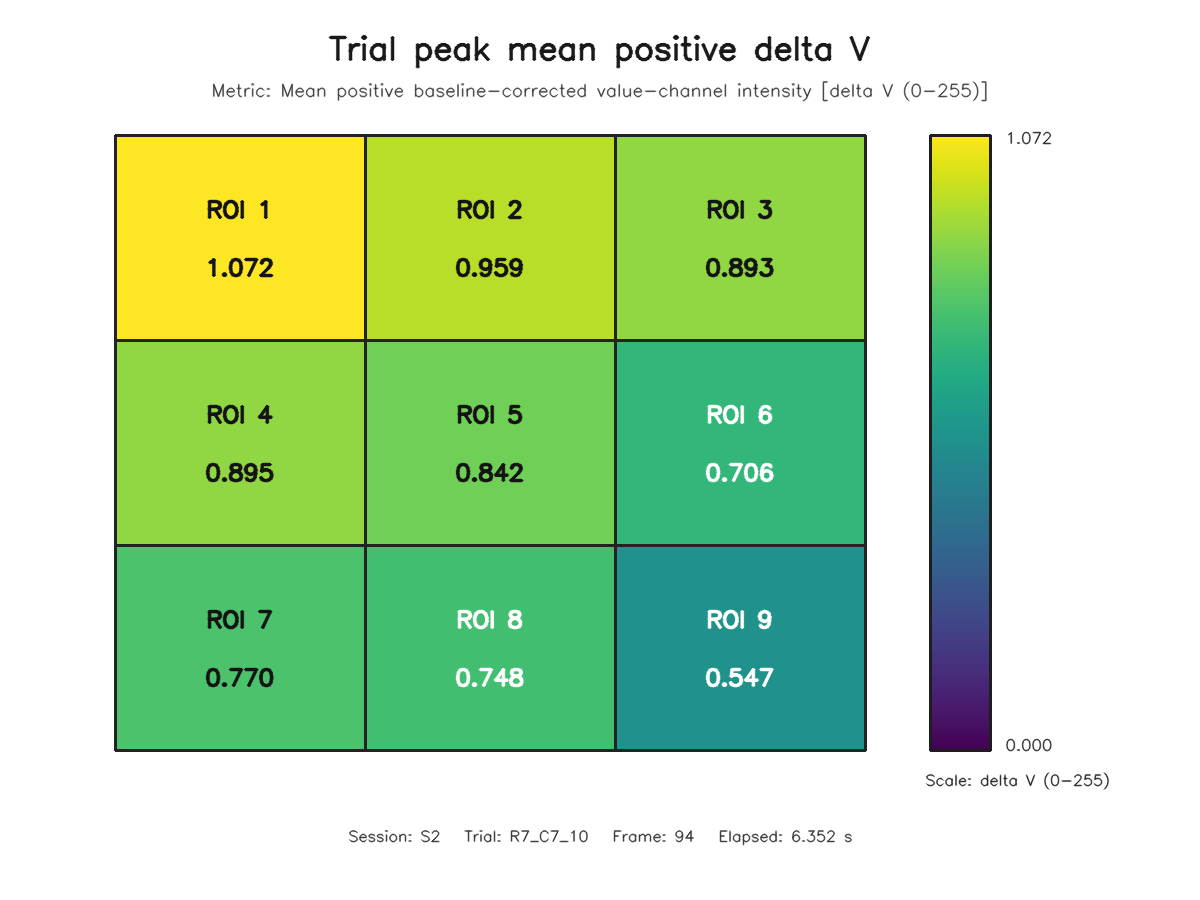

Source data for this figure (header and first rows):
roi, row, column, value
1, 1, 1, 1.072
2, 1, 2, 0.9591
3, 1, 3, 0.893
4, 2, 1, 0.8947
5, 2, 2, 0.8418
6, 2, 3, 0.7065
7, 3, 1, 0.7696
8, 3, 2, 0.7483
9, 3, 3, 0.5467
